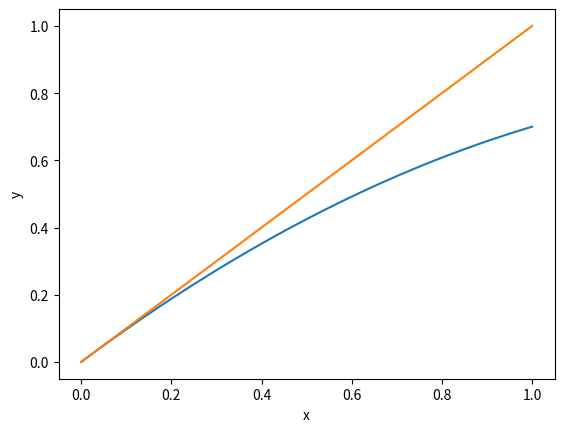
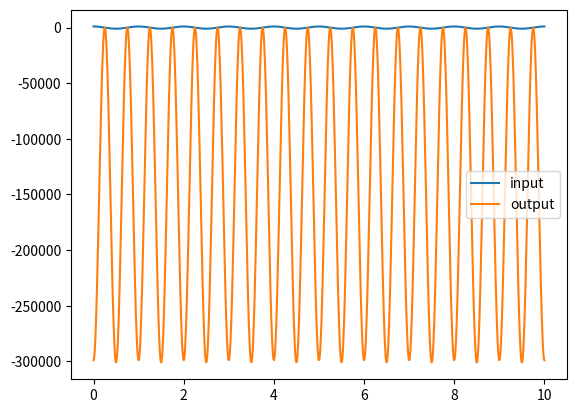

Here is the Python script that generated these plots, in order:
import numpy as np
import matplotlib.pyplot as plt

a = 1
b = 0.3

def box(x):
    return a*x - b * x ** 2

def linbox(x):
    return a*x

x = np.linspace(0, 1, 100)
y = box(x)
z = linbox(x)

plt.close('all')
plt.figure()
plt.plot(x, y)
plt.plot(x, z)

plt.ylabel('y')
plt.xlabel('x')

t = np.linspace(0, 10, 1000)
f = 1
x1 = 1000*np.cos(2*np.pi*f*t)
plt.figure()
plt.plot(t,x1,label='input')

y1 = box(x1)
plt.plot(t,y1,label='output')
plt.legend()

